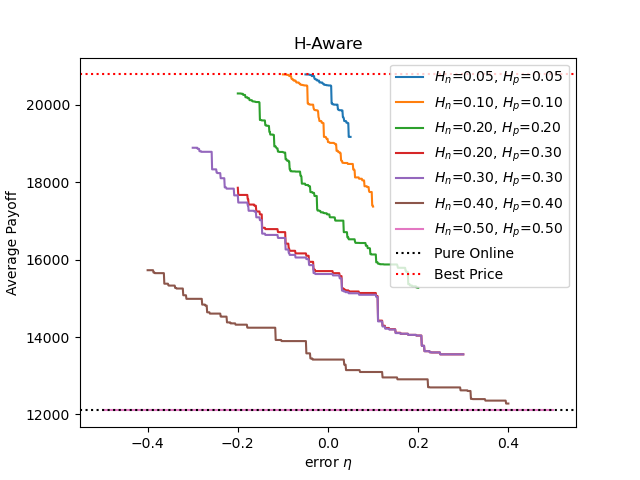

The data file committed next to this chart (first rows):
, eta(Hn=0.05, Hp=0.05), payoff(Hn=0.05, Hp=0.05), eta(Hn=0.10, Hp=0.10), payoff(Hn=0.10, Hp=0.10), eta(Hn=0.20, Hp=0.20), payoff(Hn=0.20, Hp=0.20), eta(Hn=0.20, Hp=0.30), payoff(Hn=0.20, Hp=0.30), eta(Hn=0.30, Hp=0.30), payoff(Hn=0.30, Hp=0.30), eta(Hn=0.40, Hp=0.40), payoff(Hn=0.40, Hp=0.40), eta(Hn=0.50, Hp=0.50), payoff(Hn=0.50, Hp=0.50), pure online, best price
0, -0.05, 20789, -0.1, 20789, -0.2, 20296, -0.2, 17859, -0.3, 18893, -0.4, 15728, -0.5, 12104, 12104, 20789
1, -0.049, 20789, -0.099, 20789, -0.199, 20296, -0.199, 17673, -0.299, 18893, -0.399, 15728, -0.499, 12104, 12104, 20789
2, -0.048, 20787, -0.098, 20787, -0.198, 20295, -0.198, 17673, -0.298, 18893, -0.398, 15728, -0.498, 12104, 12104, 20789
3, -0.047, 20787, -0.097, 20787, -0.197, 20295, -0.197, 17673, -0.297, 18893, -0.397, 15728, -0.497, 12104, 12104, 20789
4, -0.046, 20787, -0.096, 20787, -0.196, 20295, -0.196, 17673, -0.296, 18893, -0.396, 15728, -0.496, 12104, 12104, 20789
5, -0.045, 20787, -0.095, 20787, -0.195, 20295, -0.195, 17673, -0.295, 18893, -0.395, 15728, -0.495, 12104, 12104, 20789
6, -0.044, 20787, -0.094, 20787, -0.194, 20295, -0.194, 17673, -0.294, 18893, -0.394, 15728, -0.494, 12104, 12104, 20789
7, -0.043, 20787, -0.093, 20787, -0.193, 20295, -0.193, 17673, -0.293, 18893, -0.393, 15728, -0.493, 12104, 12104, 20789
8, -0.042, 20787, -0.092, 20787, -0.192, 20287, -0.192, 17673, -0.292, 18893, -0.392, 15728, -0.492, 12104, 12104, 20789
9, -0.041, 20779, -0.091, 20775, -0.191, 20287, -0.191, 17673, -0.291, 18893, -0.391, 15728, -0.491, 12104, 12104, 20789
10, -0.04, 20775, -0.09, 20775, -0.19, 20287, -0.19, 17673, -0.29, 18893, -0.39, 15728, -0.49, 12104, 12104, 20789
11, -0.039, 20775, -0.089, 20775, -0.189, 20287, -0.189, 17673, -0.289, 18864, -0.389, 15728, -0.489, 12104, 12104, 20789
12, -0.038, 20775, -0.088, 20775, -0.188, 20259, -0.188, 17673, -0.288, 18864, -0.388, 15728, -0.488, 12104, 12104, 20789
13, -0.037, 20775, -0.087, 20775, -0.187, 20259, -0.187, 17673, -0.287, 18864, -0.387, 15668, -0.487, 12104, 12104, 20789
14, -0.036, 20746, -0.086, 20746, -0.186, 20259, -0.186, 17673, -0.286, 18864, -0.386, 15668, -0.486, 12104, 12104, 20789
15, -0.035, 20746, -0.085, 20746, -0.185, 20259, -0.185, 17673, -0.285, 18804, -0.385, 15668, -0.485, 12104, 12104, 20789
16, -0.034, 20746, -0.084, 20746, -0.184, 20259, -0.184, 17673, -0.284, 18804, -0.384, 15652, -0.484, 12104, 12104, 20789
17, -0.033, 20746, -0.083, 20746, -0.183, 20198, -0.183, 17673, -0.283, 18804, -0.383, 15652, -0.483, 12104, 12104, 20789
18, -0.032, 20746, -0.082, 20746, -0.182, 20198, -0.182, 17673, -0.282, 18804, -0.382, 15652, -0.482, 12104, 12104, 20789
19, -0.031, 20746, -0.081, 20681, -0.181, 20198, -0.181, 17673, -0.281, 18788, -0.381, 15652, -0.481, 12104, 12104, 20789
20, -0.03, 20681, -0.08, 20668, -0.18, 20198, -0.18, 17673, -0.28, 18788, -0.38, 15652, -0.48, 12104, 12104, 20789
21, -0.029, 20668, -0.079, 20668, -0.179, 20198, -0.179, 17673, -0.279, 18788, -0.379, 15652, -0.479, 12104, 12104, 20789
22, -0.028, 20668, -0.078, 20655, -0.178, 20172, -0.178, 17565, -0.278, 18788, -0.378, 15652, -0.478, 12104, 12104, 20789
23, -0.027, 20655, -0.077, 20655, -0.177, 20172, -0.177, 17565, -0.277, 18788, -0.377, 15652, -0.477, 12104, 12104, 20789
24, -0.026, 20655, -0.076, 20629, -0.176, 20172, -0.176, 17425, -0.276, 18788, -0.376, 15652, -0.476, 12104, 12104, 20789
25, -0.025, 20655, -0.075, 20629, -0.175, 20172, -0.175, 17425, -0.275, 18788, -0.375, 15652, -0.475, 12104, 12104, 20789
26, -0.024, 20629, -0.074, 20629, -0.174, 20124, -0.174, 17425, -0.274, 18788, -0.374, 15652, -0.474, 12104, 12104, 20789
27, -0.023, 20629, -0.073, 20629, -0.173, 20124, -0.173, 17425, -0.273, 18788, -0.373, 15652, -0.473, 12104, 12104, 20789
28, -0.022, 20629, -0.072, 20629, -0.172, 20123, -0.172, 17425, -0.272, 18788, -0.372, 15652, -0.472, 12104, 12104, 20789
29, -0.021, 20629, -0.071, 20600, -0.171, 20123, -0.171, 17425, -0.271, 18788, -0.371, 15652, -0.471, 12104, 12104, 20789
30, -0.02, 20629, -0.07, 20581, -0.17, 20123, -0.17, 17425, -0.27, 18788, -0.37, 15652, -0.47, 12104, 12104, 20789
31, -0.019, 20581, -0.069, 20580, -0.169, 20123, -0.169, 17425, -0.269, 18788, -0.369, 15652, -0.469, 12104, 12104, 20789
32, -0.018, 20581, -0.068, 20580, -0.168, 20101, -0.168, 17425, -0.268, 18788, -0.368, 15652, -0.468, 12104, 12104, 20789
33, -0.017, 20580, -0.067, 20580, -0.167, 20090, -0.167, 17425, -0.267, 18788, -0.367, 15652, -0.467, 12104, 12104, 20789
34, -0.016, 20580, -0.066, 20580, -0.166, 20090, -0.166, 17425, -0.266, 18788, -0.366, 15652, -0.466, 12104, 12104, 20789
35, -0.015, 20580, -0.065, 20580, -0.165, 20090, -0.165, 17425, -0.265, 18788, -0.365, 15652, -0.465, 12104, 12104, 20789
36, -0.014, 20580, -0.064, 20558, -0.164, 20090, -0.164, 17425, -0.264, 18788, -0.364, 15652, -0.464, 12104, 12104, 20789
37, -0.013, 20580, -0.063, 20547, -0.163, 20084, -0.163, 17394, -0.263, 18788, -0.363, 15379, -0.463, 12104, 12104, 20789
38, -0.012, 20558, -0.062, 20547, -0.162, 20083, -0.162, 17394, -0.262, 18788, -0.362, 15379, -0.462, 12104, 12104, 20789
39, -0.011, 20547, -0.061, 20524, -0.161, 20083, -0.161, 17394, -0.261, 18788, -0.361, 15379, -0.461, 12104, 12104, 20789
40, -0.01, 20547, -0.06, 20524, -0.16, 20075, -0.16, 17394, -0.26, 18788, -0.36, 15379, -0.46, 12104, 12104, 20789
41, -0.009, 20524, -0.059, 20518, -0.159, 20075, -0.159, 17245, -0.259, 18788, -0.359, 15379, -0.459, 12104, 12104, 20789
42, -0.008, 20524, -0.058, 20518, -0.158, 20075, -0.158, 17245, -0.258, 18788, -0.358, 15379, -0.458, 12104, 12104, 20789
43, -0.007, 20518, -0.057, 20517, -0.157, 20075, -0.157, 17245, -0.257, 18335, -0.357, 15379, -0.457, 12104, 12104, 20789
44, -0.006, 20518, -0.056, 20517, -0.156, 20075, -0.156, 17245, -0.256, 18335, -0.356, 15379, -0.456, 12104, 12104, 20789
45, -0.005, 20517, -0.055, 20508, -0.155, 20075, -0.155, 17245, -0.255, 18335, -0.355, 15379, -0.455, 12104, 12104, 20789
46, -0.004, 20517, -0.054, 20508, -0.154, 20075, -0.154, 17245, -0.254, 18335, -0.354, 15336, -0.454, 12104, 12104, 20789
47, -0.003, 20508, -0.053, 20508, -0.153, 20075, -0.153, 17245, -0.253, 18335, -0.353, 15330, -0.453, 12104, 12104, 20789
48, -0.002, 20508, -0.052, 20503, -0.152, 20064, -0.152, 17245, -0.252, 18335, -0.352, 15330, -0.452, 12104, 12104, 20789
49, -0.001, 20508, -0.051, 20503, -0.151, 19611, -0.151, 17171, -0.251, 18335, -0.351, 15330, -0.451, 12104, 12104, 20789
50, -0.0, 20508, -0.05, 20503, -0.15, 19611, -0.15, 17171, -0.25, 18335, -0.35, 15330, -0.45, 12104, 12104, 20789
51, 0.0, 20508, -0.049, 20503, -0.149, 19611, -0.149, 17171, -0.249, 18335, -0.349, 15330, -0.449, 12104, 12104, 20789
52, 0.001, 20503, -0.048, 20503, -0.148, 19611, -0.148, 17171, -0.248, 18335, -0.348, 15330, -0.448, 12104, 12104, 20789
53, 0.002, 20503, -0.047, 20503, -0.147, 19599, -0.147, 17171, -0.247, 18250, -0.347, 15330, -0.447, 12104, 12104, 20789
54, 0.003, 20503, -0.046, 20492, -0.146, 19599, -0.146, 16824, -0.246, 18250, -0.346, 15330, -0.446, 12104, 12104, 20789
55, 0.004, 20503, -0.045, 20039, -0.145, 19599, -0.145, 16824, -0.245, 18238, -0.345, 15330, -0.445, 12104, 12104, 20789
56, 0.005, 20503, -0.044, 20039, -0.144, 19599, -0.144, 16824, -0.244, 18238, -0.344, 15330, -0.444, 12104, 12104, 20789
57, 0.006, 20503, -0.043, 20018, -0.143, 19599, -0.143, 16824, -0.243, 18238, -0.343, 15330, -0.443, 12104, 12104, 20789
58, 0.007, 20492, -0.042, 20018, -0.142, 19599, -0.142, 16824, -0.242, 18238, -0.342, 15330, -0.442, 12104, 12104, 20789
59, 0.008, 20039, -0.041, 20018, -0.141, 19599, -0.141, 16824, -0.241, 18238, -0.341, 15330, -0.441, 12104, 12104, 20789
... 942 more rows
